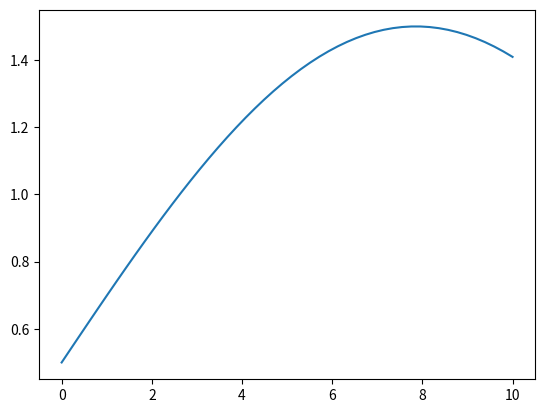

The matplotlib source for this figure:
from matplotlib.widgets import Cursor
import numpy as np
import matplotlib.pyplot as plt
from pylab import *




def func(a, b, t):
    return sin( a * t) + b


t = linspace(0,10,50)


k = func(0.2, 0.5, t)
plt.plot(t,k)
plt.show()




